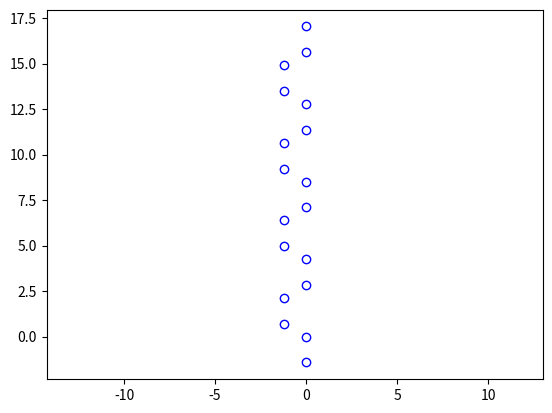

Python code for this plot:
import matplotlib as mpl
import numpy as np
import matplotlib.pyplot as plt
from mpl_toolkits.mplot3d import Axes3D

###################################
# plot band structure
###################################

a_cc = 1.42		#Angstrom

N = 8

x0 = a_cc*np.sqrt(3.0)/2.0;
y0 = a_cc*1.5

x = np.zeros((2*N+2))
y = np.zeros((2*N+2))

x[0:N:2] = 0;
x[1:N:2] = -x0;
x[N:2*N:2] = -x0;
x[N+1:2*N:2] = 0;

y[0:N] = (np.arange(0,N))*y0;
y[N:2*N] = (np.arange(0,N))*y0+0.5*a_cc;

x[2*N] = x[0]
y[2*N] = -a_cc
x[2*N+1] = x[2*N-1]
y[2*N+1] = np.max(y[0:2*N])+a_cc

for i in range(0,2*N+2):
	print("%1.5f  %1.5f  0.00" % (x[i],y[i]))


plt.ion() # enables interactive mode for ploting. No plt.show() is needed!
fig = plt.figure()
ax = fig.gca()

for i in range(0,2*N+2):
	ax.plot(x[i],y[i], linestyle="none", linewidth=2, marker="o", markerfacecolor="none", markeredgecolor="blue")

ax.axis('equal')

input("Press Enter to exit...")